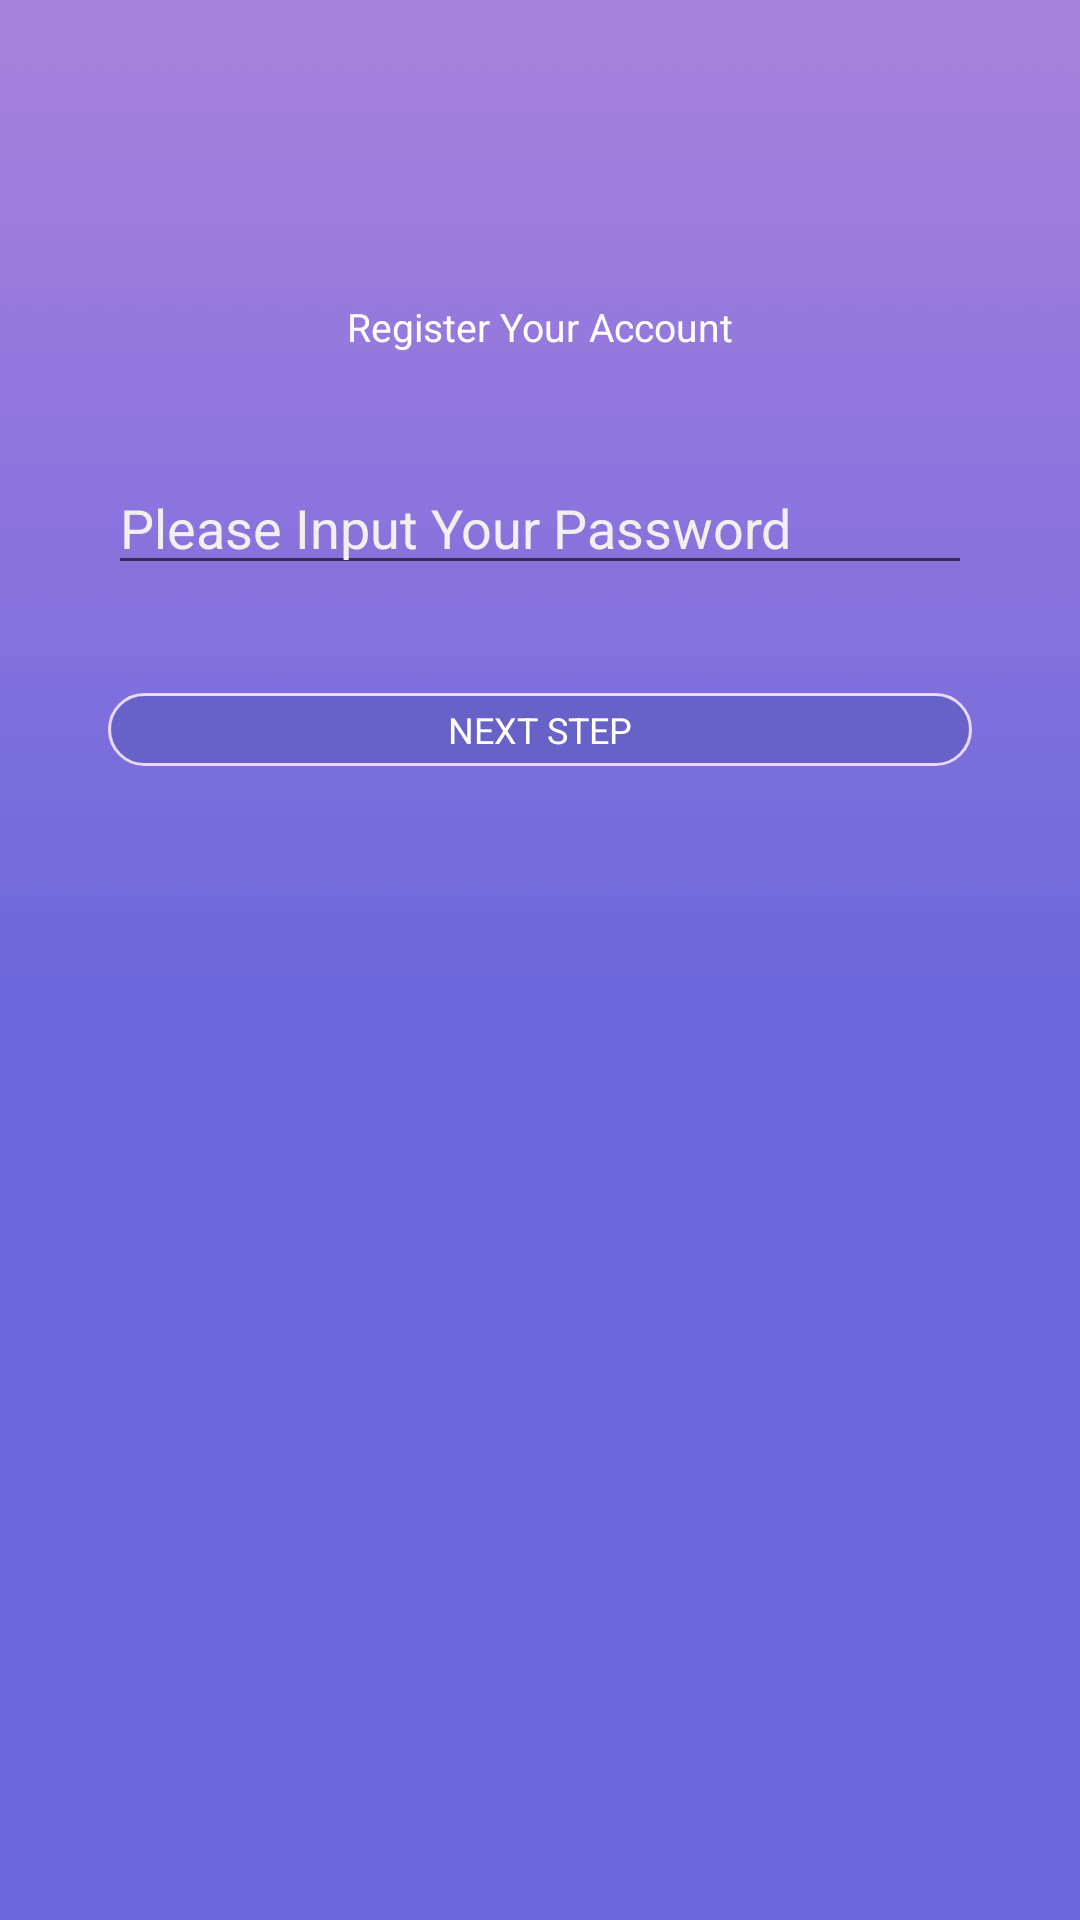

This screen was rendered from an Android layout file. Write that file and the resources it references.
<!-- AndroidManifest.xml: application theme Theme.Aroncent -->
<!-- res/layout/act_register_5.xml -->
<?xml version="1.0" encoding="utf-8"?>
<androidx.constraintlayout.widget.ConstraintLayout xmlns:android="http://schemas.android.com/apk/res/android"
    xmlns:app="http://schemas.android.com/apk/res-auto"
    xmlns:tools="http://schemas.android.com/tools"
    android:layout_width="match_parent"
    android:background="@drawable/app_bg"
    android:layout_height="match_parent">

    <TextView
        android:id="@+id/textView5"
        android:layout_width="wrap_content"
        android:layout_height="wrap_content"
        android:text="Register Your Account"
        android:textColor="@color/white"
        android:textSize="@dimen/sp_13"
        android:layout_marginTop="@dimen/dp_100"
        app:layout_constraintEnd_toEndOf="parent"
        app:layout_constraintStart_toStartOf="parent"
        app:layout_constraintTop_toTopOf="parent" />

    <EditText
        android:id="@+id/et_password"
        android:layout_width="0dp"
        android:layout_marginTop="@dimen/dp_36"
        android:layout_marginStart="@dimen/dp_36"
        android:layout_marginEnd="@dimen/dp_36"
        android:layout_height="wrap_content"
        android:hint="Please Input Your Password"
        android:textColorHint="@color/textGrey"
        app:layout_constraintEnd_toEndOf="parent"
        app:layout_constraintStart_toStartOf="parent"
        app:layout_constraintTop_toBottomOf="@+id/textView5" />

    <TextView
        android:id="@+id/tv_ok"
        android:layout_width="0dp"
        android:gravity="center"
        android:paddingBottom="@dimen/dp_4"
        android:paddingTop="@dimen/dp_4"
        android:layout_height="wrap_content"
        android:text="NEXT STEP"
        android:textColor="@color/white"
        android:textSize="@dimen/sp_12"
        android:layout_marginTop="@dimen/dp_36"
        android:background="@drawable/btn_shape"
        app:layout_constraintEnd_toEndOf="@+id/et_password"
        app:layout_constraintStart_toStartOf="@+id/et_password"
        app:layout_constraintTop_toBottomOf="@+id/et_password" />
</androidx.constraintlayout.widget.ConstraintLayout>
<!-- resources referenced by this layout -->
<resources>
  <color name="textGrey">#F1F0F0</color>
  <color name="white">#FFFFFFFF</color>
  <dimen name="dp_100">100dp</dimen>
  <dimen name="dp_36">36dp</dimen>
  <dimen name="dp_4">4dp</dimen>
  <dimen name="sp_12">12sp</dimen>
  <dimen name="sp_13">13sp</dimen>
  <!-- drawable app_bg: png bitmap (drawable-xhdpi, 2702 bytes) -->
  <!-- drawable btn_shape (drawable) -->
  <?xml version="1.0" encoding="utf-8"?>
  <shape xmlns:android="http://schemas.android.com/apk/res/android">
      <corners android:radius="24dp"/>
      <solid android:color="#6861C7"/>
      <stroke android:width="1dp" android:color="#EAD9FF"/>
  </shape>
  <style name="Theme.Aroncent" parent="Theme.AppCompat.DayNight.NoActionBar">
          
          <item name="colorPrimary">@color/purple_200</item>
          <item name="colorAccent">@color/purple_200</item>
          <item name="colorPrimaryVariant">@color/purple_700</item>
          <item name="colorOnPrimary">@color/white</item>
          
          <item name="colorSecondary">@color/teal_200</item>
          <item name="colorSecondaryVariant">@color/teal_700</item>
          <item name="colorOnSecondary">@color/black</item>
          
          <item name="android:statusBarColor" tools:targetApi="l">?attr/colorPrimaryVariant</item>
          
      </style>
  <color name="purple_200">#FFBB86FC</color>
  <color name="purple_700">#FF3700B3</color>
  <color name="teal_200">#FF03DAC5</color>
  <color name="teal_700">#FF018786</color>
  <color name="black">#FF000000</color>
</resources>
